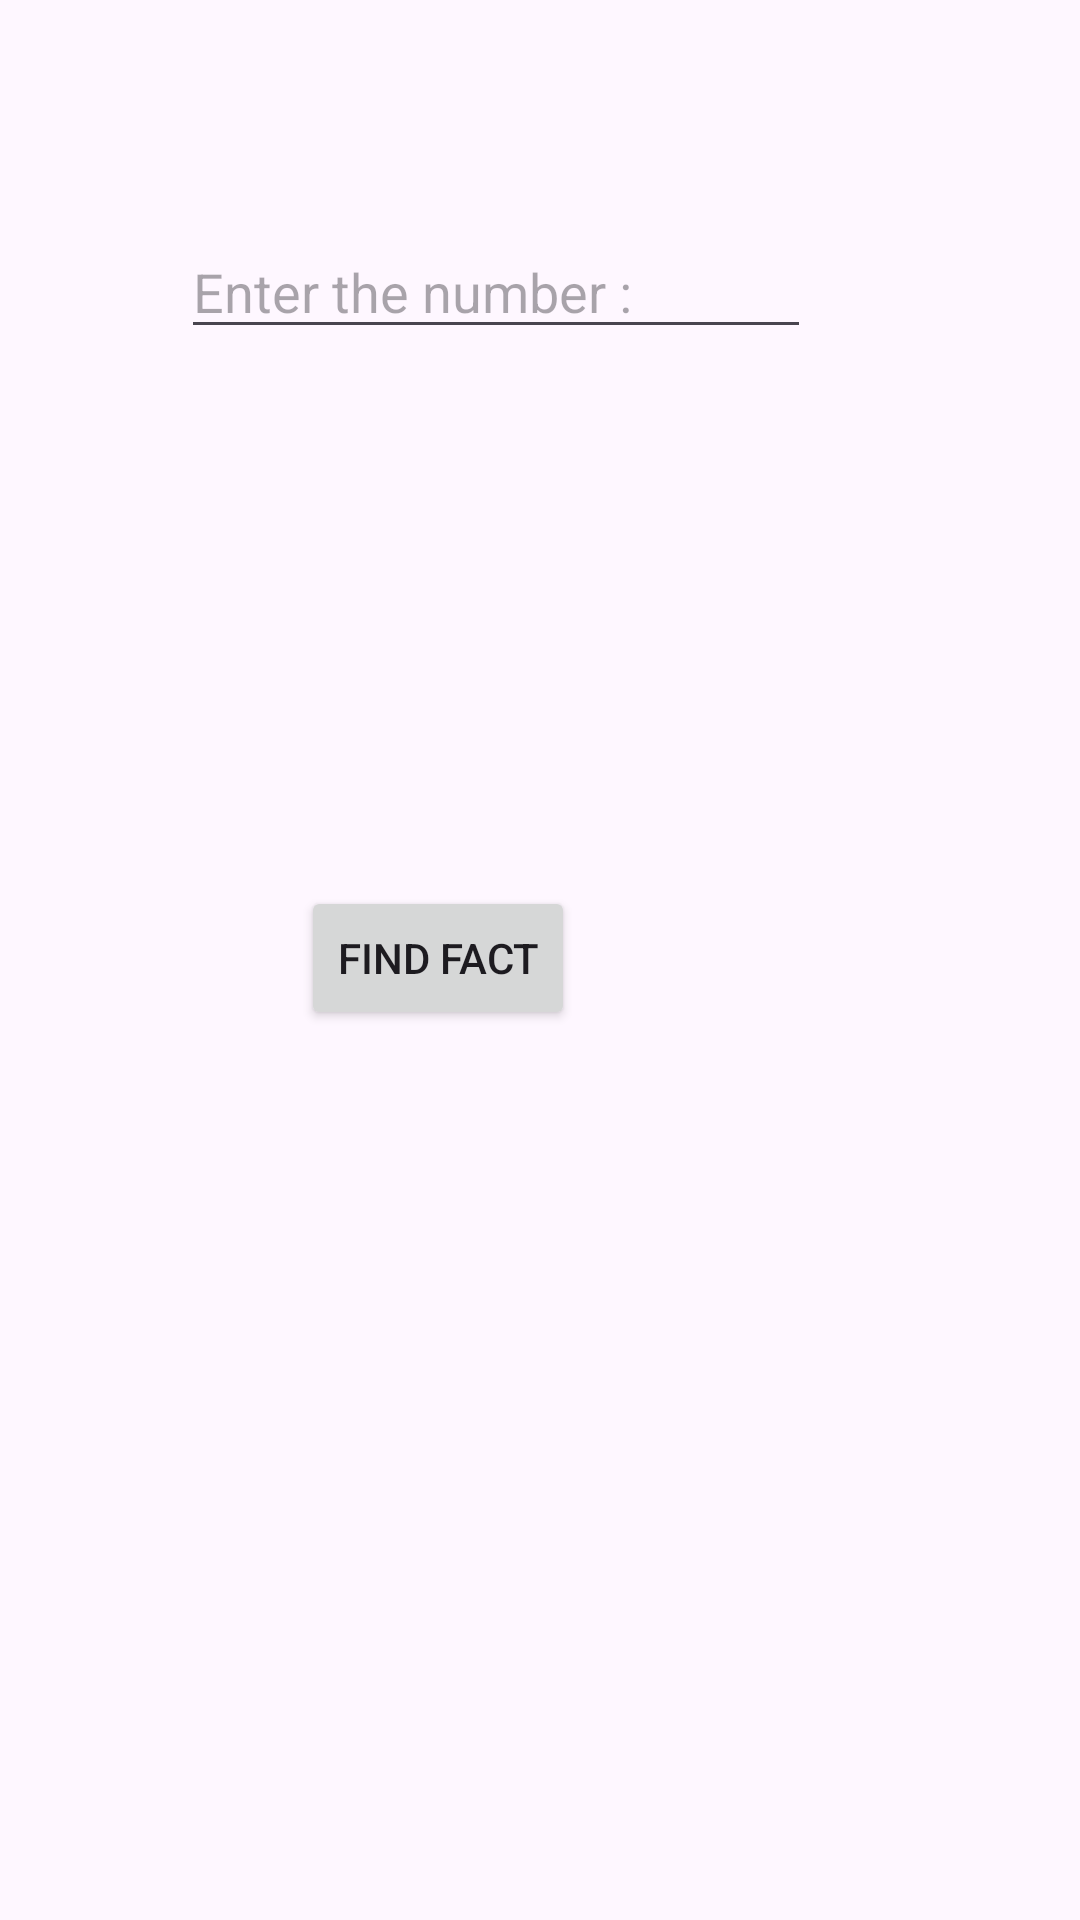

Write the Android layout XML for this screen, with the resource values it uses.
<!-- AndroidManifest.xml: application theme Theme.AppSanky53 -->
<!-- res/layout/activity_positive_factorial.xml -->
<?xml version="1.0" encoding="utf-8"?>
<androidx.constraintlayout.widget.ConstraintLayout xmlns:android="http://schemas.android.com/apk/res/android"
    xmlns:app="http://schemas.android.com/apk/res-auto"
    xmlns:tools="http://schemas.android.com/tools"
    android:layout_width="match_parent"
    android:layout_height="match_parent"
    tools:context=".positiveFactorial">

    <EditText
        android:id="@+id/no1"
        android:layout_width="wrap_content"
        android:layout_height="wrap_content"
        android:ems="10"
        android:hint="Enter the number :"
        android:inputType="text"
        app:layout_constraintBottom_toBottomOf="parent"
        app:layout_constraintEnd_toEndOf="parent"
        app:layout_constraintHorizontal_bias="0.402"
        app:layout_constraintStart_toStartOf="parent"
        app:layout_constraintTop_toTopOf="parent"
        app:layout_constraintVertical_bias="0.125" />

    <Button
        android:id="@+id/pno2"
        android:layout_width="wrap_content"
        android:layout_height="wrap_content"
        android:text="Find Fact"
        android:onClick="onClick"
        app:layout_constraintBottom_toBottomOf="parent"
        app:layout_constraintEnd_toEndOf="parent"
        app:layout_constraintHorizontal_bias="0.373"
        app:layout_constraintStart_toStartOf="parent"
        app:layout_constraintTop_toTopOf="parent"
        app:layout_constraintVertical_bias="0.499" />
</androidx.constraintlayout.widget.ConstraintLayout>
<!-- resources referenced by this layout -->
<resources>
  <style name="Theme.AppSanky53" parent="Base.Theme.AppSanky53" />
  <style name="Base.Theme.AppSanky53" parent="Theme.Material3.DayNight.NoActionBar">
          
          
      </style>
</resources>
